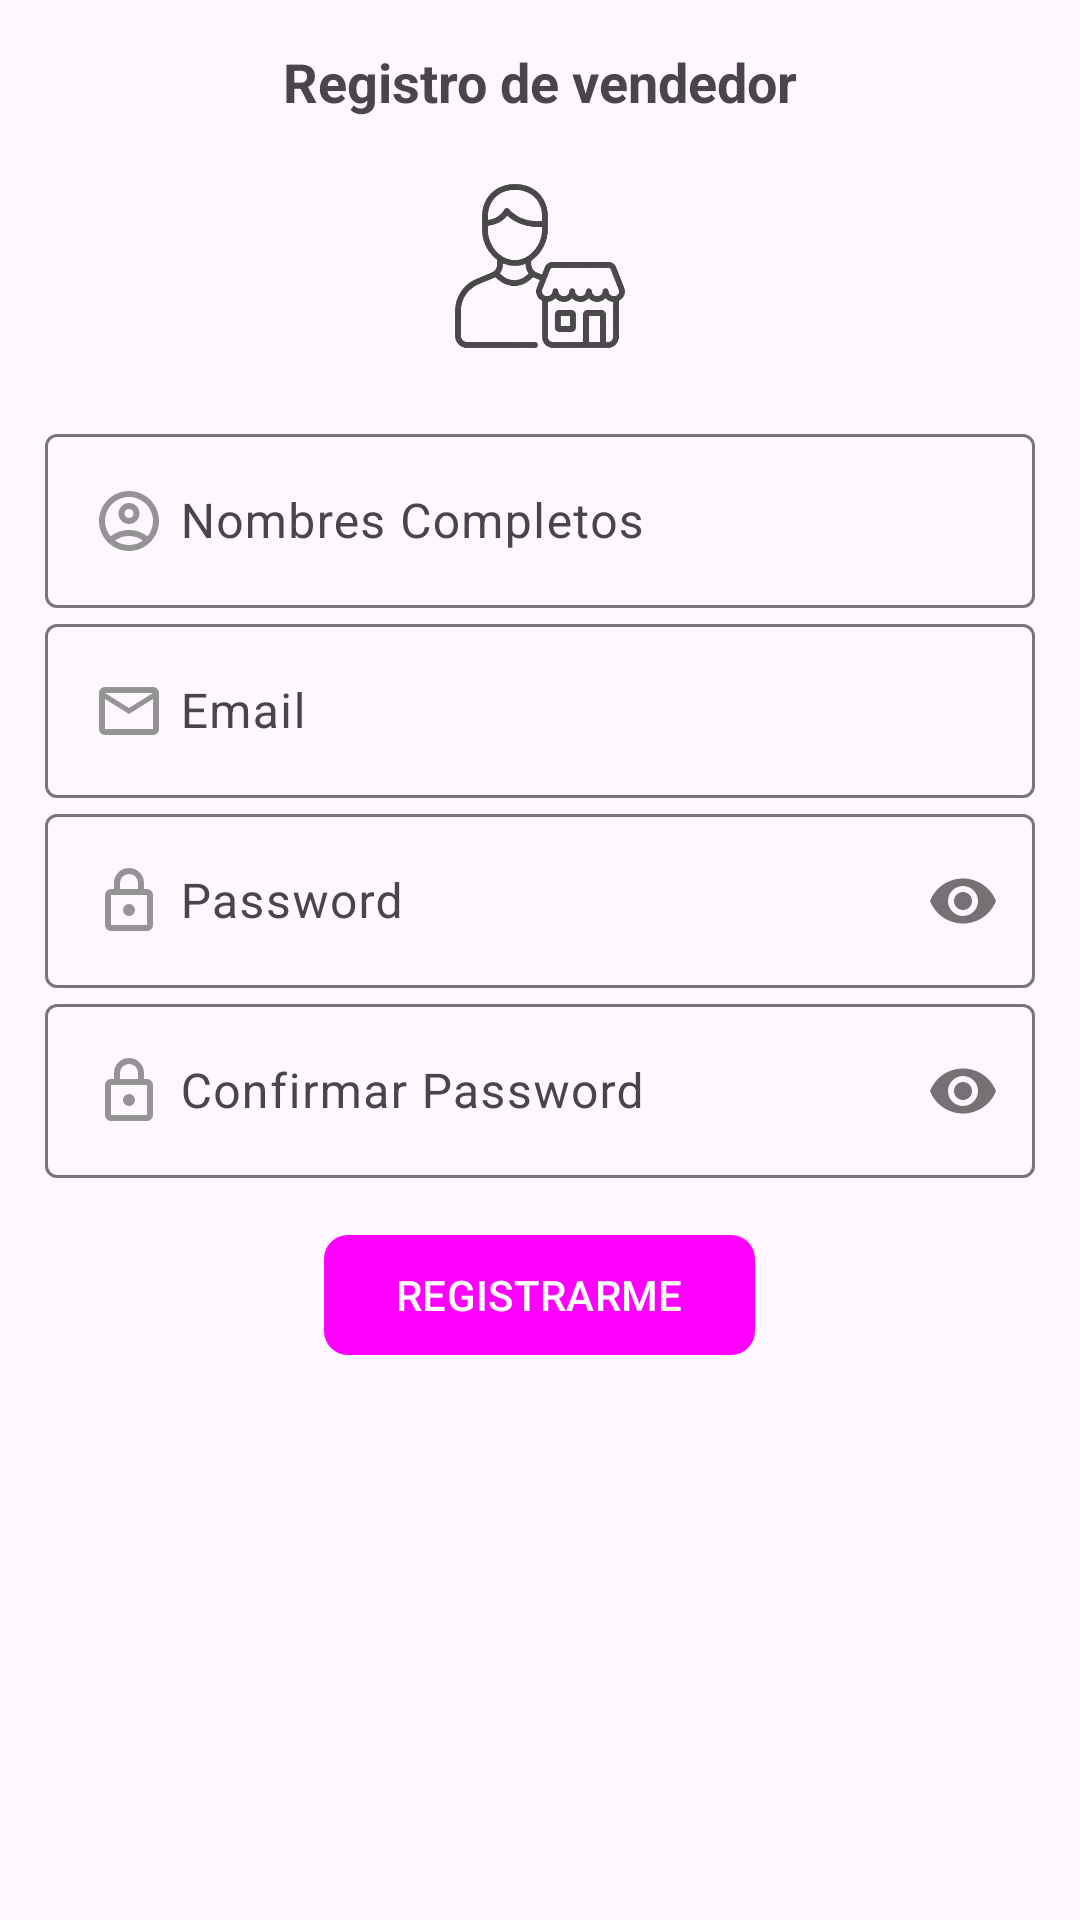

This screen was rendered from an Android layout file. Write that file and the resources it references.
<!-- AndroidManifest.xml: application theme Theme.VentasApp -->
<!-- res/layout/activity_registro_vendedor.xml -->
<?xml version="1.0" encoding="utf-8"?>
<ScrollView
    xmlns:android="http://schemas.android.com/apk/res/android"
    xmlns:app="http://schemas.android.com/apk/res-auto"
    xmlns:tools="http://schemas.android.com/tools"
    android:id="@+id/main"
    android:layout_width="match_parent"
    android:layout_height="match_parent"
    tools:context=".Vendedor.RegistroVendedorActivity">

    <androidx.appcompat.widget.LinearLayoutCompat
        android:layout_width="match_parent"
        android:layout_height="wrap_content"
        android:orientation="vertical"
        android:padding="15dp">

        <TextView
            android:text="@string/txtRegistroV"
            android:textSize="18sp"
            android:textStyle="bold"
            android:layout_gravity="center"
            android:layout_width="wrap_content"
            android:layout_height="wrap_content"/>

        <androidx.appcompat.widget.AppCompatImageView
            android:layout_gravity="center"
            android:layout_marginTop="10dp"
            android:layout_marginBottom="10dp"
            android:src="@drawable/registro_vendedor"
            android:layout_width="80dp"
            android:layout_height="80dp"/>



        <com.google.android.material.textfield.TextInputLayout
        android:layout_width="match_parent"
        android:layout_height="wrap_content">

        <EditText
            android:id="@+id/etNombresV"
            android:hint="@string/etNombresV"
            android:drawableStart="@drawable/ico_nombres"
            android:drawablePadding="5dp"
            android:inputType="textPersonName|textCapWords"
            android:layout_width="match_parent"
            android:layout_height="wrap_content"/>
        </com.google.android.material.textfield.TextInputLayout>


        <com.google.android.material.textfield.TextInputLayout
            android:layout_width="match_parent"
            android:layout_height="wrap_content">

            <EditText
                android:id="@+id/etEmailV"
                android:hint="@string/etEmailV"
                android:drawableStart="@drawable/ico_email"
                android:drawablePadding="5dp"
                android:inputType="textEmailAddress"
                android:layout_width="match_parent"
                android:layout_height="wrap_content"/>
        </com.google.android.material.textfield.TextInputLayout>


        <com.google.android.material.textfield.TextInputLayout
            android:layout_width="match_parent"
            android:layout_height="wrap_content"
            app:passwordToggleEnabled="true">

            <EditText
                android:id="@+id/etPassword"
                android:hint="@string/etPassword"
                android:drawableStart="@drawable/ico_password"
                android:drawablePadding="5dp"
                android:inputType="textPassword"
                android:layout_width="match_parent"
                android:layout_height="wrap_content"/>
        </com.google.android.material.textfield.TextInputLayout>


        <com.google.android.material.textfield.TextInputLayout
            android:layout_width="match_parent"
            android:layout_height="wrap_content"
            app:passwordToggleEnabled="true">


            <EditText
                android:id="@+id/etCPasswordV"
                android:hint="@string/etCPasswordV"
                android:drawableStart="@drawable/ico_password"
                android:drawablePadding="5dp"
                android:inputType="textPassword"
                android:layout_width="match_parent"
                android:layout_height="wrap_content"/>
        </com.google.android.material.textfield.TextInputLayout>

        <com.google.android.material.button.MaterialButton
            android:id="@+id/btnRegistrarV"
            android:text="@string/btnRegistrarV"
            app:cornerRadius="8dp"
            android:textAllCaps="true"
            android:layout_marginTop="15dp"
            android:layout_gravity="center"
            android:layout_width="wrap_content"
            android:layout_height="wrap_content"/>



    </androidx.appcompat.widget.LinearLayoutCompat>

</ScrollView>
<!-- resources referenced by this layout -->
<resources>
  <!-- drawable ico_email (drawable) -->
  <vector xmlns:android="http://schemas.android.com/apk/res/android" android:height="24dp" android:tint="#949494" android:viewportHeight="24" android:viewportWidth="24" android:width="24dp">
        
      <path android:fillColor="@android:color/white" android:pathData="M22,6c0,-1.1 -0.9,-2 -2,-2L4,4c-1.1,0 -2,0.9 -2,2v12c0,1.1 0.9,2 2,2h16c1.1,0 2,-0.9 2,-2L22,6zM20,6l-8,5 -8,-5h16zM20,18L4,18L4,8l8,5 8,-5v10z"/>
      
  </vector>
  <!-- drawable ico_nombres (drawable) -->
  <vector xmlns:android="http://schemas.android.com/apk/res/android" android:height="24dp" android:tint="#949494" android:viewportHeight="24" android:viewportWidth="24" android:width="24dp">
        
      <path android:fillColor="@android:color/white" android:pathData="M12,2C6.48,2 2,6.48 2,12s4.48,10 10,10s10,-4.48 10,-10S17.52,2 12,2zM7.35,18.5C8.66,17.56 10.26,17 12,17s3.34,0.56 4.65,1.5C15.34,19.44 13.74,20 12,20S8.66,19.44 7.35,18.5zM18.14,17.12L18.14,17.12C16.45,15.8 14.32,15 12,15s-4.45,0.8 -6.14,2.12l0,0C4.7,15.73 4,13.95 4,12c0,-4.42 3.58,-8 8,-8s8,3.58 8,8C20,13.95 19.3,15.73 18.14,17.12z"/>
        
      <path android:fillColor="@android:color/white" android:pathData="M12,6c-1.93,0 -3.5,1.57 -3.5,3.5S10.07,13 12,13s3.5,-1.57 3.5,-3.5S13.93,6 12,6zM12,11c-0.83,0 -1.5,-0.67 -1.5,-1.5S11.17,8 12,8s1.5,0.67 1.5,1.5S12.83,11 12,11z"/>
      
  </vector>
  <!-- drawable ico_password (drawable) -->
  <vector xmlns:android="http://schemas.android.com/apk/res/android" android:height="24dp" android:tint="#949494" android:viewportHeight="960" android:viewportWidth="960" android:width="24dp">
        
      <path android:fillColor="@android:color/white" android:pathData="M240,880Q207,880 183.5,856.5Q160,833 160,800L160,400Q160,367 183.5,343.5Q207,320 240,320L280,320L280,240Q280,157 338.5,98.5Q397,40 480,40Q563,40 621.5,98.5Q680,157 680,240L680,320L720,320Q753,320 776.5,343.5Q800,367 800,400L800,800Q800,833 776.5,856.5Q753,880 720,880L240,880ZM240,800L720,800Q720,800 720,800Q720,800 720,800L720,400Q720,400 720,400Q720,400 720,400L240,400Q240,400 240,400Q240,400 240,400L240,800Q240,800 240,800Q240,800 240,800ZM536.5,656.5Q560,633 560,600Q560,567 536.5,543.5Q513,520 480,520Q447,520 423.5,543.5Q400,567 400,600Q400,633 423.5,656.5Q447,680 480,680Q513,680 536.5,656.5ZM360,320L600,320L600,240Q600,190 565,155Q530,120 480,120Q430,120 395,155Q360,190 360,240L360,320ZM240,800Q240,800 240,800Q240,800 240,800L240,400Q240,400 240,400Q240,400 240,400L240,400Q240,400 240,400Q240,400 240,400L240,800Q240,800 240,800Q240,800 240,800Z"/>
      
  </vector>
  <!-- drawable registro_vendedor: png bitmap (drawable, 72233 bytes) -->
  <string name="btnRegistrarV">Registrarme</string>
  <string name="etCPasswordV">Confirmar Password</string>
  <string name="etEmailV">Email</string>
  <string name="etNombresV">Nombres Completos</string>
  <string name="etPassword">Password</string>
  <string name="txtRegistroV">Registro de vendedor</string>
  <style name="Theme.VentasApp" parent="Base.Theme.VentasApp" />
  <style name="Base.Theme.VentasApp" parent="Theme.Material3.DayNight.NoActionBar">
  
          <item name="colorPrimary">@color/celeste_claro</item>
      </style>
</resources>
